Dataset: Vegetable Images (GitHub, VeggieHealth/ML-Projects). Classes: Cassava_leaves, Enoki_mushrooms, Gnetum_gnemon, Jamur_Kancing, Red Spinach, Spinach, bayam_hijau, bean_sprouts, sawi_hijau, sawi_putih, spinach, string_bean, water_spinach.

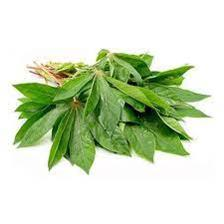
Label: Cassava_leaves

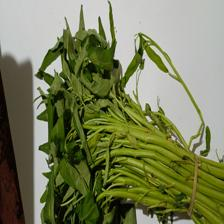
Label: water_spinach

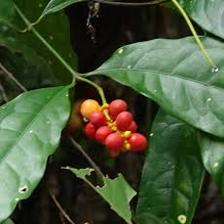
Label: Gnetum_gnemon

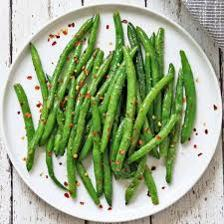
Label: string_bean

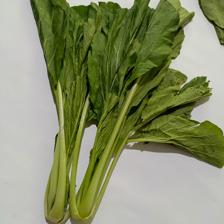
Label: sawi_hijau

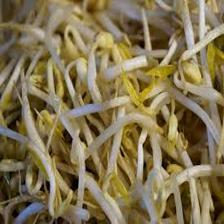
Label: bean_sprouts
